pico-8 play session: mixed d-pad (fixed 12-tick cycle)

[t = 2 s] mixed d-pad (1.2s cycle ×~1): → ← ↑ ↓ + 🅾/❎ taps, ~2s
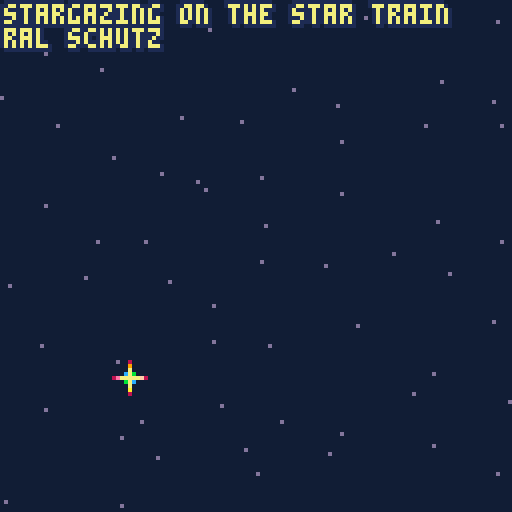
[t = 6 s] mixed d-pad (1.2s cycle ×~5): → ← ↑ ↓ + 🅾/❎ taps, ~6s
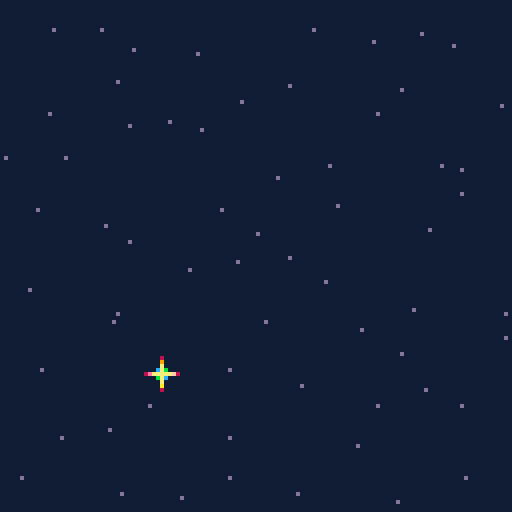
[t = 8 s] mixed d-pad (1.2s cycle ×~6): → ← ↑ ↓ + 🅾/❎ taps, ~8s
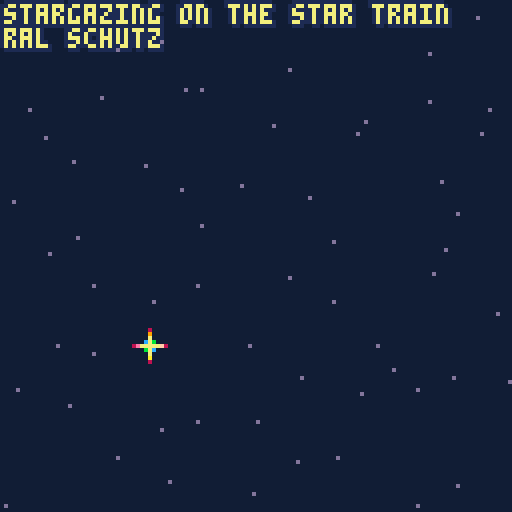

pico-8 cartridge
version 43
__lua__
-- stargazing on the star train
-- from "starry trip"
-- ral schutz

-- original music distributed 
-- under cc by-sa 4.0 deed
-- https://creativecommons.org/licenses/by-sa/4.0/


-- album, a music visualizer
-- by bikibird
-- for the pico-8 new music jam
-- record function based on code by packbat.

-- 1. add sfxes/music patterns.
-- 2. add meta-data to tab 2.

-- list of visualizers and suggested palettes
-- see comments in tab 2 for more info

-- bubble
-- cover
-- harp: {[0]=0,130,141,13,12,140,1,131,3,139,11,138,135,10,9,137}
-- piano_roll
-- ripples
-- stars

-->8
-- visualizers
function bubble()
    -- bubble is formed from map 0,0,16,16
    local delta,collapse_rate=0,tune.collapse_rate and tune.collapse_rate or .4
    local outline=tune.outline or 1
    local left, right=outline,outline
    if type(outline)=="table" then left,right=unpack(outline) end
    if (tune.palette) then 
        pal(tune.palette,1)
    else
        pal()
    end
    while true do
        _cover()
        if #events>1 then
            if new_flag  then
                for i=1,4 do
                    if events[#events][i].hold then
                        --delta-=1
                    else   
                        delta+=1 
                    end
                end
            end
            local r=flr(35+delta) --+sqrt(high-low)*4 +delta
            delta=delta<=0 and 0 or delta-collapse_rate
            local rsquare=r*r
            local ysquare,newx
            local x,y=r,0
            while (y<=x) do
                tline(63-x,63+y,63+x,63+y,1,16*y/r,7/x)
                tline(63-x,63-y,63+x,63-y,1,16*y/r,7/x)
                tline(63-y,63+x,63+y,63+x,1,16*x/r,7/y)
                tline(63-y,64-x,63+y,64-x,1,16*x/r,7/y)
                y+=1
                ysquare=y*y
                newx=x+1
                if (newx)*(newx)+(ysquare) <= rsquare then
                    x=newx
                else
                    if (x)*(x)+(ysquare) <= rsquare then
                    else
                        x-=1
                    end   
                end
            end
            local t_left=palt(left,false)
            local t_right=palt(right,false)
            if left>-1 then
                circ(63,64,r,left)
            end
            if right>-1 then
                circ(64,63,r,right)
            end
            palt(left,t_left)
            palt(left,t_right)

        end
        display_credits()
        yield()
    end
end

function cover()
    if (tune.palette) then 
        pal(tune.palette,1)
    else
        pal()
    end
    while true do 
        _cover()
        display_credits()
        yield()
    end
end
function _cover()
    local background =tune.background
    if background then
        if background==-1 then
            map(0,0)
        else
            cls(background)
        end
    end
end
function harp()
    if (tune.palette) then 
        pal(tune.palette,1)
    else
        pal()
    end
    local outline=tune.outline or 1
    local left, right=outline,outline
    if type(outline)=="table" then left,right=unpack(outline) end
    local offset=tune.offset or 0
    local spacing=tune.spacing or 2
    local width,height=spacing,128
    if type(spacing)=="table" then width,height=unpack(spacing) end
    while true do
        _cover()
        local t_left=palt(left,false)
        local t_right=palt(right,false)
        if #events>0 then
        for i=1,4 do
                local pitch=events[#events][i].pitch
                local x=(pitch+offset)*width
                if events[#events][i].volume >0 then
                    line(x,0,x,127,pitch_colors[pitch%12])
                    if left>-1 then
                        line(x-1,0,x-1,127,left)
                    end
                    if right>-1 then
                        line(x+1,0,x+1,127,right)
                    end
                end
            end 
        end   
        palt(left,t_left)
        palt(right,t_right)
        display_credits()
        yield()
    end

end
function stars()
    if (tune.palette) then 
        pal(tune.palette,1)
    else
        pal()
    end
    local offset=tune.offset or 0
    local spacing=tune.spacing or 16
    local starfield={}
    for i=0,7 do
        for j=0,7 do
            add(starfield,{j*16+16-rnd(16),127*spacing/16-(i*spacing+spacing-rnd(spacing))})
        end
    end
    while true do
        _cover()
        rectfill(0,0,127,127*spacing/16,0)
        for star in all(starfield) do
            pset(star[1],star[2],13)    
        end
        if #events>0 then
            for i=1,4 do
                local pitch=events[#events][i].pitch
                local volume=events[#events][i].volume
                if volume >0 then 
                    local star=starfield[pitch+1+offset]
                    local x,y=star[1],star[2]
                    if volume <3 then
                        pset(x,y,7) 
                    elseif volume <5 then
                        line(x-1,y,x+1,y,13)
                        line(x,y-1,x,y+1,13)
                        pset(x,y,7) 
                    else
                        pset(x-1,y-1,12)
                        pset(x+1,y+1,12)
                        pset(x-1,y+1,11)
                        pset(x+1,y-1,11)
                        line(x-2,y,x+2,y,7) 
                        line(x,y-2,x,y+2,7) 
                        pset(x-3,y,14)
                        pset(x+3,y,15)
                        pset(x,y-3,9)
                        pset(x,y+3,10)
                        pset(x-4,y,5)
                        pset(x+4,y,5)
                        pset(x,y-4,5)
                        pset(x,y+4,5)
                    end
                end
            end 
        end   
        display_credits()    
    yield()  
    end
end
function ripples()
    if (tune.palette) then 
        pal(tune.palette,1)
    else
        pal()
    end
    local offset=tune.offset or 0
    local outline=tune.outline or 1
    local left, right=outline,outline
    if type(outline)=="table" then left,right=unpack(outline) end
    local foreground=tune.foreground or {12,12,12,12}
    local spacing=tune.spacing or 16
    local water=tune.background>-1 and tune.background or 0
    local horizon=127-127*spacing/16
    local rings={}
    for i=0,7 do
        for j=0,7 do
            add(rings,{x=j*16+16-rnd(16),y=127-(i*spacing+spacing-rnd(spacing)),radius=rnd{spacing-5,spacing-3,spacing+1},pitch=i*8+j})
        end
    end
    
    while true do
        _cover()
        if horizon>0 then
            rectfill(0,127-127*spacing/16,127,127,water)
        end
        local transparency=palt(left,false)
        local vibrations={}
        for ring in all(rings) do
            if #events>0 then
                local shadow=true
                for i=1,4 do
                    if events[#events][i].volume > 0 then
                        local pitch=events[#events][i].pitch+1+offset
                        if ring.pitch==pitch then
                        shadow=false 
                        end
                    end
                end
                if shadow then
                    if left>-1 then
                        circ(ring.x,ring.y,ring.radius-5,left)
                    end
                else
                    add(vibrations,{ring.x,ring.y,ring.radius+rnd(2)-1})
                    
                end
            end   
        end
        local c=1
        for vibe in all(vibrations) do
            color(foreground[c])
            circ(unpack(vibe))
            c+=1
        end
        palt(left,transparency)
        display_credits()
        yield()  
    end
end
function piano_roll()
    if (tune.palette) then 
        pal(tune.palette,1)
    else
        pal()
    end
    local outline=tune.outline or 1
    local left, right=outline,outline
    if type(outline)=="table" then left,right=unpack(outline) end
    local offset=tune.offset or 0
    local spacing=tune.spacing or 2
    local foreground=tune.foreground or {8,8,8,8}
    local pitches={}
    while true do
        _cover()
        local t_left=palt(left,false)
        local t_right=palt(right,false)
        if #events>0 and (stat(46)>-1 or stat(47)>-1 or stat(48)>-1 or stat(49)>-1)then
            local event =events[#events]
            add(pitches,{
                event[1].volume>0 and event[1].pitch or -1,
                event[2].volume>0 and event[2].pitch or -1,
                event[3].volume>0 and event[3].pitch or -1,
                event[4].volume>0 and event[4].pitch or -1})
            if (#pitches>128) deli(pitches,1)
            for i=1,#pitches do
                local tracks=pitches[i] 
                local y=128-#pitches+i   
                for j=1,4 do
                    if tracks[j]>-1 then
                        local x=(tracks[j]+offset)*spacing  -- *spacing
                        pset(x,y,foreground[j])
                        if left>-1 then
                            pset(x-1,y,left)
                        end
                        if right>-1 then
                            pset(x+1,y,right)
                        end
                    end
                end
            end
        end

        palt(left,t_left)
        palt(right,t_right)
        display_credits()
        yield()  
    end
end
-->8
-- tunes
-- visualizers: -- bubble, cover, harp, piano_roll, ripples, stars
-- there are many options to customize.
-- see https://www.lexaloffle.com/bbs/?tid=55641&tkey=nJgBghT3cHfLF3diOmaf for details.
tunes=
{
    {
        pattern=0,  --music pattern number to play
        title="stargazing on the star train", 
        credit="ral schutz", 
        visualizer=stars, -- bubble, cover, harp, piano_roll, ripples, stars
        background=129, --background color, -1 for sprite sheet
    				palette={
    					[0]=129,
    					[4]=7,
    					[5]=136,
    					[6]=137,
    					[7]=135
    				},
    				foreground={4,5,6,7} 
    },
--  {
--    etc.
--  },
}

-->8
-- custom instruments
-- pitch shift for custom instruments

instruments=
{
    [0]=0,[1]=0,[2]=0,[3]=0,[4]=0,[5]=0,[6]=0,[7]=0,
    [8]=0, --custom instrument 0
    [9]=0, --custom instrument 1
    [10]=0, --custom instrument 2
    [11]=0, --custom instrument 3
    [12]=0, --custom instrument 4
    [13]=0, --custom instrument 5
    [14]=0, --custom instrument 6
    [15]=0, --custom instrument 7
}

-->8
-- init
function _init()
    frame=0
    sfx_addr = 0x3200
    left,right,up,down,fire1,fire2=0,1,2,3,4,5
    pitch_colors={[0]=  4,  11,  6,  13,  8,  15,  10,  5,  12,  7,  14, 9}
    track=1
    tune=tunes[track]
    visualize=cocreate(tune.visualizer)
    credits=true
    play_tune()
end
function play_tune()
    music(-1)
    events={}
    music(tune.pattern)
end

-->8
-- update
function _update()
    if btnp(right) then 
        track+=1
        if (track>#tunes)track=1
        tune=tunes[track]
        visualize=cocreate(tune.visualizer)
        credits=true
        play_tune()
    elseif btnp(left) then
        track-=1
        if (track<1)track=#tunes
        tune=tunes[track]
        visualize=cocreate(tune.visualizer)
        credits=true
        play_tune()
    elseif btnp(up) then
        credits=false
    elseif btnp(down) then
        credits=true
    elseif btnp(fire1) or btnp(fire2) then
        events={}
        visualize=cocreate(tune.visualizer)
        play_tune()
    end
    frame+=1
    get_notes()
end

function get_notes()
    --First byte / Low 8 bits--     w	w	p	p	p	p	p	p
    --Second byte / High 8 bits--   c	e	e	e	v	v	v	w
    local sfx_indices={stat(46),stat(47),stat(48),stat(49)}
    local note_indices={stat(50),stat(51),stat(52),stat(53) }
    local sounds={}
    local pitch,volume,effect,intstrument,hold
    new_flag=new_event(sfx_indices,note_indices) 
    if new_flag then
        for i=1,4 do
            if sfx_indices[i]>-1 then
                local addr= sfx_addr+sfx_indices[i]*68+note_indices[i]*2
                local byte1, byte2 =peek(addr),peek(addr+1)

                pitch=byte1 & 0x3f
                volume=(byte2&0x0e)\2
                effect=(byte2&0x70)\16
                instrument=(byte2&0x80)\16+(byte2&0x01)*4+byte1\64
                if instrument > 7 then --custom instrument
                    pitch+=instruments[instrument] --transpose pitch if necessary
                end
            else
                pitch,volume,effect,instrument,hold=-1,0,-1,-1
            end
            
            if #events>0 and pitch==events[#events][i].pitch then
                hold=true
            else
                hold=false
            end 
            add(sounds,{pitch=pitch,volume=volume,effect=effect,instrument=instrument,hold=hold})
        end
        add(events,sounds)
        events[#events].sfx_indices=sfx_indices
        events[#events].note_indices=note_indices
        if #events>128 then
            deli(events,1)
        end
    end
    return new_flag
end

function new_event(sfx_indices,note_indices)
    local result=false
    if #events==0 then
        for i=1,4 do
            if sfx_indices[i]>-1 then
                result=true
                break
            end
        end
    else
        for i=1,4 do
            if note_indices[i] !=events[#events].note_indices[i] then
                result=true
                break
            end
            if sfx_indices[i] !=events[#events].sfx_indices[i] then
                result=true
                break
            end
        end
    end
    return result
end
-- record function based on code by packbat
function record(pattern,repeats,fadeout)
    --export with fadeout and repeats
    extcmd("audio_rec")
    pattern=pattern or 0--set to beginning of song
    repeats=repeats or 1--number of loops before fadeout
    fadeout=fadeout or 5000--in milliseconds, max 32767
    print("recording")
    music(pattern)--start music
    for i_r=1,repeats+1 do
        print("recording... "..i_r)
        flip()
        repeat
            flip()
        until stat(55)>stat(54)-pattern or not stat(57)--loop detection
        --stat(55)=number of patterns played
        --stat(54)=current pattern number
        --if number of patterns played exceeds number of patterns advanced,
        --song has looped
        
        pattern=stat(54)-stat(55)--reset to detect next repeat
    end
    music(-1,fadeout)
    repeat
        flip()
    until not stat(57)--when playing, stat(57)==true
    extcmd("audio_end")
    print("recorded; check desktop.")
end
-->8
-- draw
function _draw()
    cls()
    local status, err = coresume(visualize)
    if not status then
        cls()
        stop(err)
    end
end
function display_credits()
    if credits then
        local credit,title=tune.credit,tune.title
        outline_print(title,1,1)
        outline_print(credit,1,7)
    end
end
function outline_print(text,x,y)
    local outline=tune.outline or 1
    local left, right=outline,outline
    if type(outline)=="table" then left,right=unpack(outline) end
    local c=tune.text or 7
    local t_left=palt(left,false)
    local t_right=palt(right,false)
    if left >-1 then
        print(text,x,y-1,left)
        print(text,x-1,y,left)
        print(text,x-1,y-1,left)
    end
    if right>-1 then
        print(text,x,y+1,right)
        print(text,x+1,y,right)
        print(text,x+1,y+1,right)
    end
    print(text,x,y,c)
    palt(left,t_left)
    palt(right,t_right)
end
__gfx__
11c5963c311cc33dc1361cd11cc3c3cc3cc322d1c111c111c111d111d1216d111cdccdbcc11d63222d1499424222112122212222222122122212242249999445
1c14adc3cc1dc3cdc1cc13d11cc3cc3cc3cc14d1d1c111c1111cd1c1c12cdd31cdd6bdcc111ddc2d2d1249422222111c12212122122222212212142222494a44
1c14abcc3d13dc3dc13cc1dc1c3c3c3cc33c1453dc11c1c1c11cd1c1d21cadd1ccdb6dbccc114d1d2dd14942222111c11c12c11111d122221dd2121122249994
c11a6d3c3dc1c3cd3dc1c1d11cc3cc33cccb325cd31c1d11c11cd11cd21c41cc3dcc6dbccd11d6c221d1494420211dc11c1c1c6f66ddc112d21ddc1dcd224494
31dabdc3cd31dc33cd1cc1c11cc3cc3ccbccc1251c11cc11c11dd1c1d2164111cd3c3b6cc3c1ddd1d2d124942221cc1cc1dcd44d5d4996c11d1211c111d22499
1c4963c3dcd1c3ccd1c1c1dc1cddbcc33c3c314d1dc11c11c11cd1ccd2cdd1ccc53c6d6bcc511461521d14942211111cc2d642d1c112dd9ac1ddd1ddcc112249
1c4abc33c3d1cd3c31c1cc11c1ccbcc3ccc3c14d1dc11c11c11dc11cd2c911c3cdcbd6bcc3cc1d6c252d15944221c12cdddd51dd21c1121de9c11d1111cc1229
1da5cc3c31c1dd3cc3c1c11c1ccbc3c3cbccb3223dc11c11c1cd11cd22341ccc3dddbc6bcc1c114d1d2dd1494211c21dda41d2222221c1122daf11dddd1c11d4
1dab3c3cd3cd3dc33c11cc1c1c3dcbcc3cc3cc12c1c31c11c11d1c1c21cd11cc36ccab66bcc3c1d632d1d1244221c21d645c12111121ccc1d2d4fc11d21cc112
c446c33ddc1d1cc3cc11c11c1c36dcbcc3cbcc1451dd1c11c1cd11cd1d6dd1ccd4abccb6c3cc311ed1d5cd244421c21c9111c11cdc11111cc111d9611d21ccd1
1dadcbccd1cc13d3cdc1cc1c1c1c6bc3ccbc3c3253cd1c11c11c11cd2c41c3cb6dac6d6b6cbcc11d6c221d144421c116d21cd1c11ccccc1c12c12deac1d11cc1
1dad3c3c11c311cd3dc11c1d1c1c6bdcb3ccbcc12d5c11c11ccd11dd1d41dcdcabadd66b6cbc1c1d4d132dd24421c1d42d111dc11cc111c11c11c21e9c1221cc
1446cbcc31ccc2d3c3c1ccc1c1c366bccbcc3cc1431cd1c111cd1cc116d1cc9cdda3566ab6c63cc1d6d1d1d14441116e11c11c1c1c11cc1cccc11c11d961d11d
c4abcdbc31c311c3cd3c11d1c1c3d6b6cbc3cb332dcdc111c1cd11c2c4c1cc3b6ba6166baadbdc1114d1d2dd1442c1642c1c1cc1c1cc111c121c12c12d4ac2d2
c4963c3dcccdc13d3ddcc3d1c1cc5da6bcc3cccc155dd1c111cc11c1d21ccbcc6dac16db66acc3cc1d6c151d1242116d2111c111cc11cc1cc1cccc1c12de9c12
c49bc3cd331d31dcc5d3ccd1d11ccdb66bc3bcbc123dc111c1dc11d1fd3cdc3b6a363a53a1d6bcc31196c221d24411a4211cc1ccc1cc11c1cc11cc1cc111d961
daadbccbcc3dc1d3ddd3dc11cc1dc3dcdbcccbcc12c3c111c1dc1c1c411ccbc6daabca1cd36accbcc1dd31d1d124216d111c11c1cc1ccc1c11cc1c111cc12dea
54abdcbd3c3d11dc5dad3cc31d1c31c36ab63ccb32d3ddc11cdd1c1de1cc3c63aad63acc4dcaaccdcc146c25dd122164d21c1cccccdcddccccc1ccccc11c121e
4aadbcc33cdd11c3dd33dd3dcc1dc11cd6b6c36cc21cd1c111dc1d1ddcc3cdbcaabac43caacbdb6bc31d431d1dc241dad2c1ccddcdd66b66d6d6ddc1cc1ccc12
d94abcdc33cd11cddddddcd31c1cc11c366bc3bc311cdd111cd11c1ad1ccb6aa4bad3acda93d6ac6ccc1d6c2d1d142cd4211ccd3ccbcccb66ba66aaddcc1c1cc
49abc3dc3cdc11cd5dd33cdc1cd131c1cdb663ccc523dc111cd1c1c41ccbca94a6646c3cbdcabd6bbcc319d151dc221a411ccdcc1cc3ca6cc3dddcccd69dcc1c
44a5bccbdc331cc3ddd3c3d3c1dcd1c1d6bddc3cb32ddc111cd1c1de1cc3db669babb6466b6996a6c6bc1d6c2d1d12164d1cdc3cc3c9cbdddd3cd3dddddcca6c
99abcdbc33e11dd3ddbcc5dc31c1dc1ccdadbccbcc233c1111c1c1d41cbc6bcbada656c9ba9b5ab6ab6ccd46312dc21dad1c6c3ccdacddd1ccccccccc33dddcd
9b9a3c6b3cd1dcc3dc63c33cc1c1dc1d3d6b663cdb1dcd11ccd1c1de3cccabcc9a5dacbd649a69aadb66c3dac1d1d121642cc3ccabcd1ccc11111cc3cc1ccc3d
994bcb6c3cc1d3cc33cd3cc1d1c1dc1dcadb66bccc11dd111cd1d1dd1c63a6369bab69b9aadaa599aa6bbc146121dc21dad1dc6b6cd1cc1cc1ccc11ccccc1ccc
49aacbdc3d11cc3c3dddc3cd3cd1cc33cdab6dbcbbd1cd1c1cc1dcd4dcccbccaaaddb96c33cbb6ab99daaccdac1dcd12c441ccbfc21c1cc1c11ccc11c11cdc11
49bdcbcc3d1dc3ddd33c33cdc1dcd1dcdab66bcccc11cdc11c1cdcd43cbdacb9bad6acdddccd2dddaadacac1461d1d12169dc66ddd1cccdcccc1cccccc1c11c1
4aadb6d3c31dcd53c1ccc1dd3dc1dc3ca4ab66bcbc31dd31cc11dcd4ccdcaccadda4c25ccddccccd1cabc36cdac11dc1164dc6bbdccdcc3ccc3ccc31ccc1cc11
44abcdbcdc1dcd3cd33c3cd53c1c35d3aadb66dbccd1cddc1cd1c3dd3cab6bbaa3ac5c133ccbdc3ccddda6bd14d1dcd12cad366cd1cc3c66bc6bccbcccdcc1cc
49adb6d3d3c33ddcd3cc11ccd5c3dcddb9adb66bcbc13dd11cd1dcd5c3cc6c463addc33ccc3ccb631c32dac6cdac11d11164c6dddcdcc3ccbcc6cb666bcccd6c
49b6b6bcd3dcca3dc31c1cc15d1dc1ddaa5a6ba6dc31cddc11c1d3653c3b6baada3dcc3dcbcc3c63cc1cddbdc59c12dc11643c6d3cc3cccbccb6cccb666bccbc
99abcd63d3dc343cc1c1dd5dc3cddc3b9abad6b66bc1ddbd1cdcd1ddcc366c4b6ddc3cc3cc3c3c63cc1ccddcbc4d1dcdc1de3d6dc3cc3ccb6f66b6c6cbf6666c
a4aa36bcddd3ddcb3cdd3dc33ddbdcd5a94adb66bdc1dddcc1d1d1bdcbccb6ab9ddcc3dc3cd3ccbac1cc1cdadc4acd1d11c9dcddcc3666b66aba6b666a6bccb6
99badb633dcc5bcc1ddc336ccc4d6b3daabaddaa6bbddd3d11dcc1ddcc3bcaad4cd3ccbcc3cc6b663cc3c32ccbd9c11d1c14d6653cccaa6ba66aac6abfa6aa66
99a5b66c3d3ddc33cd3cc1111cd5dcdb999baabaddcc13cc31ccd1d5cbccdad5adc31cdc63c6bcd6b3ccc1cda634d1ddc11fdcddd366ba6aab6aa6d6aa6a6bda
ab9dbcd3dcc5d3ccd33dc1cc1c33cddb9a99da6ba6bb2cdd31cd3dcd33ccbad4ddcc1ccbdcb636cbaccc3cc2ccc461dc1116d362ccd66aa6aa9aaaaba6aaaaa6
4a9b66b3dc53dc35dddc3d11cdc13dcd944aab9ada6c31ddc1cd1dc5c3ccd9b4c23c3c66bc6bc6b6acc3cc3cddbdacdcd116ddddc3c6aba9a9b9abaaadad4a99
49abdd63dc5dbc1ddc3dcccc3cddcd33a9ba49b6abd6b1cd31cd1d3d3c3cb96dcdc31cc36bbdcab6abcc3cc3dd6d91d1d116dcdd3c6aaa44a4dd499faaa6a9ad
a94bab6dbcdbc33cd33c3ddadbdd53dca999b99aa5a6c13ddc1dcdc41ccd446d3d1c1ccbc6acba6adaccbcc3dc634cd1c11cedddc6aaba9dd6cc6ddd4a6baa4a
94aadbddbdcd33dc3ccdaaaa999dcddc3499999baabad33dc31c331dc33ca4dddd1ccdb66aacaadabacb6c3cd3639c11611c46cd36aa44c6d6baa66cddaaada9
49badbcd6dddc1cd3ddab44444449bd4ca44ab9994aadc1ddd1cdc14cccd9dddbddc3c6aab9cbaaad96b6c3ccddc4d1cd1cdddddcaa44636acaadaaabcd99aa4
9994b6ddb5d6b1dc3ca9944d31cc54add3a94994baabad1cddc1dc14c33d4dadd2cc3d699b9daa5aba66b6c3c2dc9dd1d11cd6dccbafd36aaaacadac9fdd9aa4
9a5aabd6bdddb3dddba44d511c11cc2464db9999999aab3ddd31dc1dc3cd9dddddc3d3aa9ba9caaadab6aa63cddc9ddcd1cdddddad6d366ac99dabaaadad4aa4
9949b6dbdd6d3ddc3a49411ccccc31c246dda44a4ab4aac1ddc1dc5d3cc44dad32dccaad996abdba6ab6abcd3d6c4d3dd11cd6dddaad6ba9a99a96d9aa4deaa4
999badacd4bdd3cdba44d11c13c3ccc3d4dbc994a999bad1cd3c3cdd1cd48d6ddddccab694a94caaa9d66a3ccddc9d1cd1cddddcdb4c6adaada949adaaa6d4ae
9949abdbd6dbcd3c69443cccc1cc13c31d46dd944b999ab3ddc13cd51cd44d6bdddc3baaa4ab366b9ababac3cddc4d1cd11dcdd66adc6aa4ada99adaad9add9a
49499ab6db6bdd3da94d11c1dcc3ccccc1c4bdd99994a99c3ddc1ddd3c644d6dbdddcdd99496cba9daca6adc3dd39c1cd1cdcddab4caa4d9949a6a9aba96d4da
4a9b94bacddc3dc3a44d1cdc11cc1331c31c8dda44a95a9b16d3cdddc3a44d6ddd2cc3aadcb6aa994abdabaccdcc931cd1cdddc665faaadcccca9b9aaada6de9
d999496bddbd3ddba94dd3c1cc3ccccc1cc1d4db9994aa9a3ddc1d3d3c64dd6bddd1cdabadaa949449a6aa4cbdd3a1ccd1cdcdda9d6aadcbcbcc9999a4aaad4a
a49a49abad6bddcd94423cc11cc33cc3c3cc1d4dd9944ab4dcd31cddccd44d64ddddc1daada9494a4a9dbaaccddc61d1d1c4ddb6d6ba9cba6a9644f9a94d96da
a49b994abddbcd3ba942cd3cc3d6abdcbc31dc2dd999a9a9b3dc1cdd3b694d6addddccda9b9444444496aa9cbddd3cccd1cddd6ada6aa4a644dafd4e9a9669d9
a949949ad6bddddc9944dc31ccab666bd6c3c1d4dd944999d1dd3dddcca44d65dddd2dc39a44eac6aa66b9accd6d3dc3dc3ddd646649addddddddf4e499daaad
a44a495abadddb3c99442cc3c3dabcb6dbcc11c4dd999b99a3cd3c3d3ca249dadddddccd944996aab66ba94cc2d91d1cd1ccd66badabdedddddddd6f4e9dd6ad
a499959adabd63cda4448dc3cdcdc3cdabcc3c1d4da4999943dd3ccd1c6ad4cabc2ddd1c954e4ba9d6a9a4abcdc6cc1cccdddd966ad2ddddddddcdddede9d96a
495b99945abdd3ddb99442c1caa33c3cadcbcc1c4dd9949993cd3d3d3cb669b6c5ddddcc96449ada6a5449acd53ddc3cd3d6d6dbad2ddc1d112121ddde8e94f9
a994949abdad6bdcd9444edc3dada6c36ab63c1c44d994a943ddcdc31ccbdaddbddddddd5a44eada924e4aacdddcdb1dcddbda66dedcd22c2dc1dd12dde29a46
a5994499d6abddddba94442c1db6badbcaddc3cc2dd949b99c3d3cd3cdccb6a36ddddddcd4e4496a2d8e49acdbddda1dccdd6dba8dc222211c1221dd1deed946
9a44a4a4bba65ac3dca944edcd36bac636b6c3c324da49994bd6c3cd33bbdcaddadddddcd49de9d922e944acddddc9cdc3ddb69ddd222211dc12d121d1deee96
4a4994999daa3ddd56b9444d1cccdadbdbadcc3cd4d6494a4ddd3c3dd3ddddbacb6d2dddc4a224a44e49499cddca3acdcdcd6dded22221d1cc11cd221dcd8d9e
499599599b6addabcdb99488c3dbaac6acabc3c1d4da49994bcdbcdddddddcdd4dadcdddc49dd8f49e49949cddddd6cd3c6daaddd2211dc11c1d1c1221ddee94
49a44994a9b9a3ddddca944edcd6a9bda366cc33d4d64994463d63ddb2ddd2dcadd63dddc44ed8624e9af9adcbfbdbcdbd6cdd2d221dd1c1dc11c2222d1dede9
24a4a49499da9b66b3da94442cdab4a6bacbbccc24d694994bddc3ddc22edddd6db6ddddc494d2ee44a4995ddcde4c6d6cdb6ded2211dc1cddc1c222221ce8e9
244a949959ab9add36db944e2dd9adaa9ba6d3c32edd949446ddbcddd2edded164badddddd46f248e949246dddbdd6dbd6d6add22c11d1d1cc11c222222cde4a
d2499449949a59cdbdd6b944edc9ab94d4a36cc3d4dd99944d3d63cdd22eedddd6d6ddddcd99d9ad2998eebdc6ddddd6dd6b68d22c1cc1c11c11d222222dee89
d244a944959ba9b6ddddb9948dc49446bc4abc3c28ad4944e63d63ddd2edd8dddddad3dddc9464a2e4e4d2d6dbd6b6dadb66ddd211cd11ddd1dc1222221ddee4
ddd449949499a9ddabddda94dd34949a6bfad3cd2edb94944d3ddcd3d8ddeedddddd6ddddc49a4ad448edddcd6ddddd6d6da2dd211c1c1cc11cc122222cdee49
cd2449994944a4abdaddba942dd444699bd4dbc6246d9499edcdd3ddd2ed2edddd6bd63dddda4462e4e2ddd6ddad6adbd66ddd22d1c1c11c11cc112212cd8ee9
cdd244944949a94add6bcd94edd4969954aaa6ddd4d644992ddbdcdd2de8deddeddd5adddcd94aa2e88ddd66ddddddd6d6addd2211cc1cc1cccc11d2d1deede9
436d244a94949b99bdaddba44dd49da4d69d4bcdd4daa449dd36ddbd28ed2ed8ddddc6d2ddda4a622e4ddddddb6daddb6d64d2222cc11c11cccc12d1cdded8e9
4dcdd2d9944999999bd636a44dd94da4aba4aac3d9ddd9498ccbddddd288deddddd6dd6dddc4a4a229e92d6d6dddd6dd6addd2211cc1cccccccc11dcddddeed9
493bd244994449a49bdad3d94dd94a94aa94a4cc4465a4992ddcddbdde8e22eeddddd363ddc4a4a4d9e9a2d6d6d6badb66dd22211cc111cccdcb1d1cdddde8d4
49ad6d2e499494999addddb9d2d94944aaba49bcd46d69492cdbdddd24e82ed8dddd6daddd1da4a9d24e4ed6dd6b666d6dd222c11ccc1c6c66cc1ccddddeeeee
4949cdd24499449b99bd63c94dc944a9b99d946dd4d5a4492dcdddbde48e48deeddd6dadddcc994add98e44d6da6ddaddd22211cc1c1c666b661c3ddedd8e49d
949493dd2e99499949ddbcd94dd94949a99aaba3d4ad69942ddcdd632e44e82ded2ddd6c3ddd44aa8d84e42e8dddddddd2225c1c4dcc4aa66bcdb6ddddeee49e
499a4d6d2449445a99addb694dd4494499b9949cdd44a4498c3cdb6d84ee48ed8dddca36d2dcd49a4de4ee2dddddddd22242c11dcc149aaa3dcdddded8ede4ae
444444b6d2449949949bd6da4dd944a49a99b99cc84df9942ddcdd6d244e482deedddfdadddcd49a48d88e2deddc222244221cccd169a9ac3bf6dddeeedde9ef
cc34e49c42de9449949addbd42c9499d499a4993c29da444ed36bdddd4e44e8eddeddddacdddc4994edde8ddddd22444842c1cc4cc4999bcdadaddde8de849e9
3c3c4d4add249944994bd6da4dd9494d49abaa4a32eda498ddddd6dbe489e88d28dddd4dcdddc49ad2eddd8eddc12444221c1cf434e99acda64cd8ededde9e4e
cdbcd4d93ad24949949addd642c4499a29994a44c24649e22dcdb6ddd44e448edeeddcacaddd1df92d8dedd8ddddd12121c16a4c68e99cdd6ddddedd8ee84ef9
66d3c4444ddd89449949ddb692d49999d9a4ba99c286a4d1ddd6bdddd9e44e82eddeddddac1dcd4a4ddedddc8ddddc3ddcc39ed1dd8edba6d4cdeddede8fd4ed
ba6bc49a9c4d44949949add692c44aa4d9a9a944cd4444d1ddc6bc6dd44e8e82edded26ddbcddc49e88dddddd8ddeddddcdd4dddddeec4694cddded8d99ed9de
d6a3a4494cad2e994994addb9dd9496aa494ba99c2ef44e1ddddbcddd94e82e8dededddfcddd2c49a4aeddddde82dcdcd5cddcceddedda4ecddedeee4afd9ede
49dd44999ddd24944944ad6692c929ab49a9a944c224d9e1ddcdd6bdd444e448eddeded4caddddd6a496d488ee4eddddcd3ddc1dcd8cde4cddddded89ed98de4
449a44994bca249449949dbd92d92496a449ba99bde8da4cddddb66d39ee4ee28ddedddadacddcd49a4aaafaa999ddd8cddddcddddedd9dcdddddde4ed9ecde8
444ad4499ac4dd99449d96d692c9de4da499a5946d246d95ddbd6badd44e484e8deedddddac3ddd464a4999a994dddddcddddcc1cdddd9dccdddede4ee4dd8ee
44e464949ac5d24949449add92c9224aa499ba94ac2edd9ddddddcddd9e4e8e28ddeeddd4dcdddcda9d49e99dcddd8dddcddd3ccdddeddedddddde4ee2ddeedd
88449e449dcbd29949e44add9dd44e49d599a944ac284d9d3d6db6ddd44e484eededdedd966dddcda4ea494a44de8dedcddcdc1cd2cde8e2ddde8ee4dddeede8
4ee4464499cddd49444946dd92da4d446494da444c2e4d9dcdddddb6dd94e8e28deddedd66a3dd1caa4a4d999e82edddc1dddcdcdeddddde8ee4de2ddddedddd
8448446499cbd249e944eadda2c49dd8ad94aa4a9dd44d9ddddddacddd49e28eddeddedd4cacc2dd6a4a4d94a4eed8dddddcc3dcddeddeedddddddddddedddee
2e4e489d44dcd29944994adda2d692c24d9994494ac2864dd6bd6ddbd644e8e28deddeedad9c3ddcca4dade99e8deedecdddc3dcdd4deeddedddddedddeddedd
e824e44ad9a3dd44e494e4dda2dd9ddd8644994a49c2edadd6dddadd6d9e82e8ddeededd46acddd36644994992ed8dddcdddccdc2c6dd8eddeeddededceddeee
28e48e24f44cd29949944addbedd4ddc2e49e99a49dd8d6ddddbddbdd694e84deddedded4bacdddcdaa4ea2e9ede8dddcd5dc3dcdd4ddeedddeededdc1dede84
d82d88de9d9ddd944499e9dd64dd92dd86d4d9499d9c29d4dad6d66dd6494e8ededed8ec466c3ddcd6a44e94944e8dddcdddccdcddded449deddeeeedededee9
6d2e2e82464bd2494e9449db64d644e44f82d494949dd4dadd6d6b4ddd9a42e8ddeddedd46ac3ddcdaa94d9e99e8dddccd3dc3dc4ddde9ee4ddeddedddede4f6
da4d88d24adcde49449949dda4db6da44e28e2499a4ac26d4ddddd6dadac9e8ddededeec464cdddcdda9e4e894eddddc1d3dccdcdddde9aaf4dededeedde8a63
dadd4e84ea2dd2994e94896d64dcc394e4e82de499446d8dadd6a5ddb46b4e2ededee2dde6abcddc46aa44e29e8ddddccdcdc3dc4d6d4ea9a4dcdededdee963c
6bad44e42adcd2494499e4dda4dcca42a449dcd494a49c24dfd5dd6646d64e8ddede8eddd6b6dddcddaa44e9e4eddedcdd3dccdcdddde9aa9aeddddede446bcd
d6ad284e24dddd994e4944fdd4dd3a2ed49444e99a44eac2edad66b46a3c9d8deeddded9693ddddc56694de929edddcc1dcd3cdc2ddde9a99a4c8dece8f6bcdd
49ddd4e84a4ddd494894496dd92d6424e8e9ea444a94d46d24dda46ddadca4dededdedced9cddddddd649ddde4ed2ec1ddcdcc5cdd6d8aa9aa4ecdd2e96bcddc
d6bd9e44e94ddd994e9489dd642d6dd94489d94e999e499dddeddd666bbfc48ededdedd96adcdddc3aaddd9d49edddccdddc33dcd3dde49aa9a9dcd846bcdcdd
49ad448e24fdd4944494e9ddd9dddbde8ed944e49944e84ecd2e4addd6b369ddeeddec4a9cdcdddc5a9dee9de4edddc1dddcccdcddedde9aada44ee4fbcddddd
ddadd8d2e9d4dd9e4e94846dd92ddd4e44894e49994e84de4dcd286d3dd6be8eddeeddedad3ddddc54ad84ade98dddccdddc33dcddaddd99aaaa4daadcccdddd
ddc42e8d8ad4de4448948edb6e8dddddf44f99499994de824eacd2edd66b64e8ededd469c6cddddc3e9e4ad9d4eddc13dd6c3cdcc5ddce949adaa6a3ccdcdddd
46d9d28d44cdd894e49e8466442ddddda8444e9944e2d8e8d826dd286d3d6ad8dedc4adabddddddc54ae9a4e9e2dddccdbdc3cd3ddfddd9999aaadbccdcddddd
cd4ddde84fddd4984e49846dde8dddcd4ee49e994e2d8edd8ed2dddde636dbe8eddde69cdcddddcc349aad949eddcdc3dddc3cdccdfdd2999dcbbccdccdddddd
dd4d8ed846ddd49e44e92edda4ddddded48e4294de8d2e6d8d48e6c28d369c98ddded9c4bdddddc13daa9dd4e8ddcdcddbdcdc1cdd9ddd9e6bbcc3cd1ddddddd
d4dd8dd8adddd84e449489dda82dedddda2ee49e8924999aded82addd866ad4eede4aaddcdedddcc3daad9e4eddddc1dd36c3dccdddded9dbc3cccdcdddddddd
8dddede2dddd2494e4e984d642eddcddd64824e42ee4e8da2e2ee46cd8cdd69dddd69c63dddddcd1bdaad4ee8ddddccdd3dccd3cddeddeda3cc3cddddddddddd
ddddde24fddd844e9444e4d648dddddc4d4ed9e9d484ed84d8d48edc286dad4dda69ca3cddddcc1c36aad44eddccd1cddcd3cdcc2cddd96bcccddcdcdddcdddd
edddde84addde4e489e88ad68ddedddc9d49844ede4994e8eddee2dcdd6ddd9d6d9d6dc2deddc1cc3da9dee8dddddccd4dcbcd3c836dd9dc3cc1ccccdddddddd
ddddee2d6dd2844e944e4ada2deddcdc9de4e94e82e6da4642e8486dddde4ddda64cdbddddccc1c3b6a9d4edddddccddbdcc3dcc8d6dedbcc1cc1dddddcddddd
ddded84fddd2e48e449e8d692deddddc4d4489ed846ddd99edde4d6dded6ddeddadfbcdddccdccc33da4e8ede2ddc1de3dcdcd3cdd6d46c3cccdddddddcddddd
dded8e4addd284e44e48edd9dedddcdd9de9d48e4dddd4f42ed899cdd8dd9fdada6dcddddddc1cc3b69de2dd4cdddcddbdc3dccddd6d9dc3cc1cdddddcdddddc
dd84d46dddde44e84e9846d48eddddcd4de92ee4edd6c2dee9de46dddedee436a36bcdddddcc1cc3b69d4eedddddcdd3dcc3dc3d3dddf3ccdcc1dddddcdddddd
d8eddfadddd84e8e4e4e9dd4e8ddddc9dda4e9286ddc6dd44a94addd8da4ddada6dcdddddcc1cc33fa9ee8eddddc1ed3dc3cdcc8dc6de3cc1ccddddccddddddc
2224ea3dddd2e84e4498fda8deddcdd4d6e429e2de4c62e9ea4e6dded66f4cafdd3cddddddcc1cc3dad4e2dedcc1dddbdccdd3cddcd46bccc1ccdddccddddddd
2eedacddddd8e84e4e48ada2d8deddd64de48ed8dd8c64d9e446c2ded6d44daaddcdddddcc1ccc3969de8ededccc4dbcc3cdc3dcdddfd3cc1cc1ddcddcdddcdd
d44acddddd88ed88e4eedda2eeddcdda4e92e48edd26e4de946dd26d6dd6da6debcddddcc1cc13b69d4e2ddd1c1ddfbdcc14ccd3cbd9bcccc1ccddddccdcccdc
8d6c653ddd8ed8e44e486a4ededdd6492ee29ed4ddedd49996cd86d6da6ddaaddccdddddcc1cc3a69deedddcccc4db3dcdcdcddbcddf3cc3cc1cddcdc1dddcdd
24cadddddde82e8e44e4d682eeddced4d48e48d6dde62ee4f3d86ddfa6bddaddbcc2cddcc1cc3569d4e2dddc2dddfbcc33dc3cddcdee3ccc1cccddcddccdcddd
ed63dcddded8e28e4e84da8d2eddddd9eed8eddd8ddde949ddedddadbadd6a6d3cddccdcc1c356ad4eddedccdcddb3dccc4c3cc5dd9dc3cccc1dcc1cdddddccd
4ddd3dddded8ee28e4e964ed8ddeddd44ed48e8dedd6ee96ddd6b66d6addaddbccddcdc1cc3bfad4e8dddcc1dddeb3dc3ddc3c36deebccc3ccc1cddccdcddcc1
dd6cddeddee28e2ee48ed4e8eddecd64e2e4e8dddd6e449c2d66dddaddd6a6d3cddcc1cc33bf95ee2dddcc1ccdebbdc3cdc3bc3dd4bcc3cc1ccc1dcc1ddccdcc
dd3dddddd8ee28e84eedae28ddddddd9ed84d8dddd6e496dd66496a6acdadebccd1ccccc336a4de2dddcc1cddd6b3c3cddcbccbdeebcc3ccc1cccdddccdccdc1
ddcddeddde8e82ee288d628eddedcdde8de8dedddddde9cdda8e296ddd9adbcc2cc1cc13b6adde8eddcdcd3cdebbdcdc2c3b3bcd9dcbcc3cc1cc1cdcc1dccdcc
dcddddddedd8e2e8ee46a2deddedcdd9dde2ecdcddee962d62ee4dfddad6dccdc1cccc3bead2ee2dcc1cd3dddabc33cdc3bbc3bde3bcccc1ccc1ccdccc1cc1dc
ddddddedee2ede8e4e4de2edddedcdeedd4de2d8ecd49dd682eedddda9dbcd1ccdc1c3beadd8deddccdc3cdd6b3c3cddc3bb3cdd6cc3cc3cccc1cc1dc1ccccdd
cdddddddee8ddee2e8d688ddedddcdd8dd8eddeddf996dd6dde4ddaa46bcdccdcc33bf69d4deeddcc13cdddeb3c3ccdc3bbbcbb663cc3cc1c1ccccccdccddccc
__map__
100102030405060708090a0b0c0d0e0f00000000000000000000000000000000000000000000000000000000000000000000000000000000000000000000000000000000000000000000000000000000000000000000000000000000000000000000000000000000000000000000000000000000000000000000000000000000
101112131415161718191a1b1c1d1e1f00000000000000000000000000000000000000000000000000000000000000000000000000000000000000000000000000000000000000000000000000000000000000000000000000000000000000000000000000000000000000000000000000000000000000000000000000000000
202122232425262728292a2b2c2d2e2f00000000000000000000000000000000000000000000000000000000000000000000000000000000000000000000000000000000000000000000000000000000000000000000000000000000000000000000000000000000000000000000000000000000000000000000000000000000
303132333435363738393a3b3c3d3e3f00000000000000000000000000000000000000000000000000000000000000000000000000000000000000000000000000000000000000000000000000000000000000000000000000000000000000000000000000000000000000000000000000000000000000000000000000000000
404142434445464748494a4b4c4d4e4f00000000000000000000000000000000000000000000000000000000000000000000000000000000000000000000000000000000000000000000000000000000000000000000000000000000000000000000000000000000000000000000000000000000000000000000000000000000
505152535455565758595a5b5c5d5e5f00000000000000000000000000000000000000000000000000000000000000000000000000000000000000000000000000000000000000000000000000000000000000000000000000000000000000000000000000000000000000000000000000000000000000000000000000000000
606162636465666768696a6b6c6d6e6f00000000000000000000000000000000000000000000000000000000000000000000000000000000000000000000000000000000000000000000000000000000000000000000000000000000000000000000000000000000000000000000000000000000000000000000000000000000
707172737475767778797a7b7c7d7e7f00000000000000000000000000000000000000000000000000000000000000000000000000000000000000000000000000000000000000000000000000000000000000000000000000000000000000000000000000000000000000000000000000000000000000000000000000000000
808182838485868788898a8b8c8d8e8f00000000000000000000000000000000000000000000000000000000000000000000000000000000000000000000000000000000000000000000000000000000000000000000000000000000000000000000000000000000000000000000000000000000000000000000000000000000
909192939495969798999a9b9c9d9e9f00000000000000000000000000000000000000000000000000000000000000000000000000000000000000000000000000000000000000000000000000000000000000000000000000000000000000000000000000000000000000000000000000000000000000000000000000000000
a0a1a2a3a4a5a6a7a8a9aaabacadaeaf00000000000000000000000000000000000000000000000000000000000000000000000000000000000000000000000000000000000000000000000000000000000000000000000000000000000000000000000000000000000000000000000000000000000000000000000000000000
b0b1b2b3b4b5b6b7b8b9babbbcbdbebf00000000000000000000000000000000000000000000000000000000000000000000000000000000000000000000000000000000000000000000000000000000000000000000000000000000000000000000000000000000000000000000000000000000000000000000000000000000
c0c1c2c3c4c5c6c7c8c9cacbcccdcecf00000000000000000000000000000000000000000000000000000000000000000000000000000000000000000000000000000000000000000000000000000000000000000000000000000000000000000000000000000000000000000000000000000000000000000000000000000000
d0d1d2d3d4d5d6d7d8d9dadbdcdddedf00000000000000000000000000000000000000000000000000000000000000000000000000000000000000000000000000000000000000000000000000000000000000000000000000000000000000000000000000000000000000000000000000000000000000000000000000000000
e0e1e2e3e4e5e6e7e8e9eaebecedeeef00000000000000000000000000000000000000000000000000000000000000000000000000000000000000000000000000000000000000000000000000000000000000000000000000000000000000000000000000000000000000000000000000000000000000000000000000000000
f0f1f2f3f4f5f6f7f8f9fafbfcfdfeff00000000000000000000000000000000000000000000000000000000000000000000000000000000000000000000000000000000000000000000000000000000000000000000000000000000000000000000000000000000000000000000000000000000000000000000000000000000
